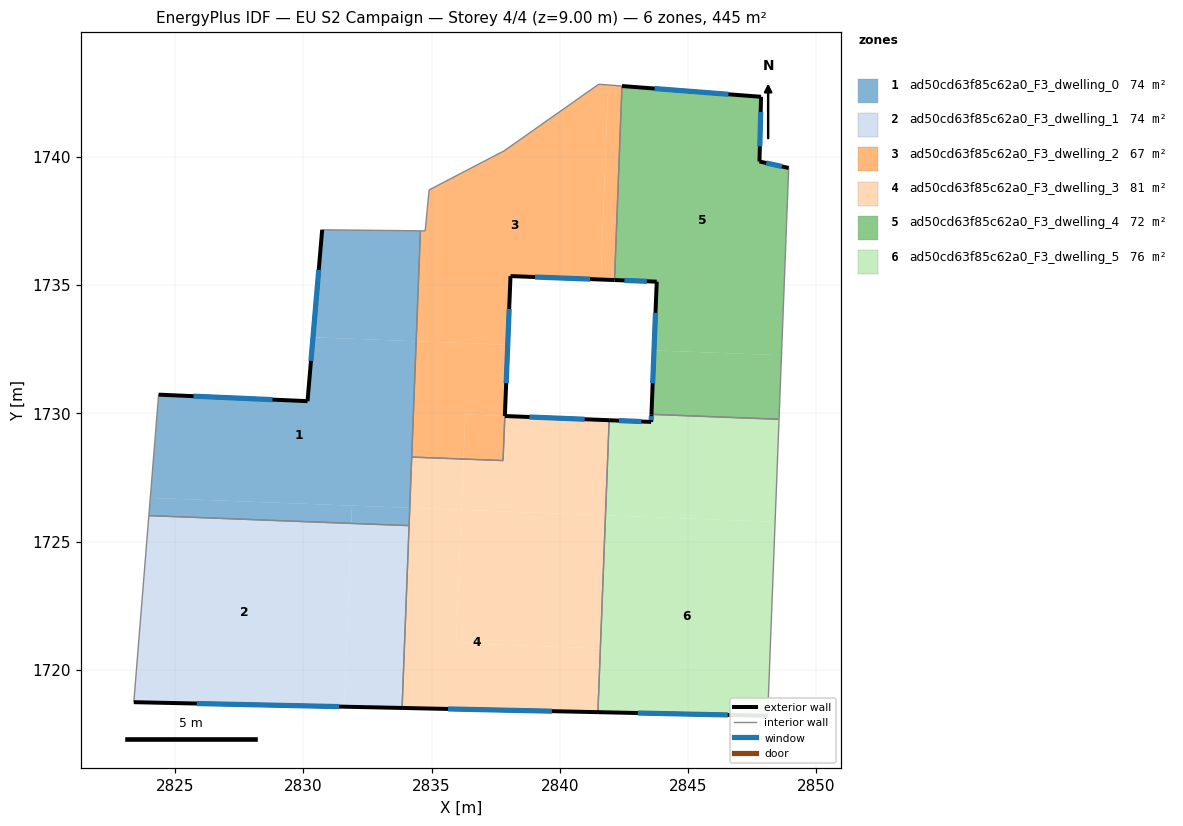
=== STOREY PLAN SPEC (per zone: floor XY polygon, exterior-wall plan segments, windows/doors) ===
zone 1: ad50cd63f85c62a0_F3_dwelling_0  (74.2 m²)
  floor: (2834.40, 1732.81) (2834.15, 1726.31) (2824.04, 1726.70) (2824.36, 1730.73) (2830.17, 1730.47) (2830.38, 1732.96)
  floor: (2831.90, 1726.40) (2831.87, 1725.71) (2823.98, 1726.01) (2824.04, 1726.70)
  floor: (2834.57, 1737.11) (2834.40, 1732.81) (2830.38, 1732.96) (2830.74, 1737.15)
  floor: (2834.15, 1726.31) (2834.13, 1725.62) (2831.87, 1725.71) (2831.90, 1726.40)
  exterior wall: (2830.17, 1730.47) – (2824.36, 1730.73)  [5.8 m]
    window: (2828.81, 1730.53) – (2825.73, 1730.67)  [4.9 m²]
  exterior wall: (2830.74, 1737.15) – (2830.17, 1730.47)  [6.7 m]
    window: (2830.60, 1735.58) – (2830.30, 1732.04)  [5.7 m²]
  interior walls: 5
zone 2: ad50cd63f85c62a0_F3_dwelling_1  (74.2 m²)
  floor: (2831.87, 1725.71) (2831.60, 1718.56) (2823.40, 1718.74) (2823.98, 1726.01)
  floor: (2834.13, 1725.62) (2833.85, 1718.52) (2831.60, 1718.56) (2831.87, 1725.71)
  exterior wall: (2823.40, 1718.74) – (2833.85, 1718.51)  [10.5 m]
    window: (2825.85, 1718.69) – (2831.40, 1718.57)  [8.8 m²]
  interior walls: 3
zone 3: ad50cd63f85c62a0_F3_dwelling_2  (67.1 m²)
  floor: (2841.89, 1742.79) (2841.60, 1735.21) (2838.08, 1735.35) (2837.97, 1732.67) (2834.40, 1732.81) (2834.57, 1737.11) (2834.75, 1737.11) (2834.91, 1738.71) (2837.82, 1740.22) (2841.52, 1742.82)
  floor: (2842.42, 1742.75) (2842.13, 1735.19) (2841.60, 1735.21) (2841.89, 1742.79)
  floor: (2837.97, 1732.67) (2837.86, 1729.89) (2836.32, 1729.96) (2836.25, 1728.22) (2834.23, 1728.29) (2834.40, 1732.81)
  floor: (2837.86, 1729.89) (2837.79, 1728.16) (2836.25, 1728.22) (2836.32, 1729.96)
  exterior wall: (2838.08, 1735.35) – (2842.13, 1735.19)  [4.1 m]
    window: (2839.03, 1735.31) – (2841.18, 1735.23)  [3.4 m²]
  exterior wall: (2837.86, 1729.89) – (2838.08, 1735.35)  [5.5 m]
    window: (2837.91, 1731.17) – (2838.03, 1734.07)  [4.6 m²]
  interior walls: 9
zone 4: ad50cd63f85c62a0_F3_dwelling_3  (81.2 m²)
  floor: (2836.16, 1726.24) (2835.96, 1721.05) (2841.58, 1720.83) (2841.49, 1718.35) (2833.85, 1718.52) (2834.15, 1726.31)
  floor: (2841.92, 1729.73) (2841.78, 1726.02) (2836.17, 1726.24) (2836.25, 1728.21) (2837.79, 1728.16) (2837.86, 1729.89)
  floor: (2841.78, 1726.02) (2841.58, 1720.83) (2835.96, 1721.05) (2836.16, 1726.24)
  floor: (2836.25, 1728.21) (2836.17, 1726.24) (2834.15, 1726.31) (2834.23, 1728.29)
  exterior wall: (2841.92, 1729.73) – (2837.86, 1729.89)  [4.1 m]
    window: (2840.97, 1729.77) – (2838.82, 1729.85)  [3.4 m²]
  exterior wall: (2833.85, 1718.51) – (2841.49, 1718.35)  [7.6 m]
    window: (2835.65, 1718.48) – (2839.69, 1718.39)  [6.4 m²]
  interior walls: 5
zone 5: ad50cd63f85c62a0_F3_dwelling_4  (71.9 m²)
  floor: (2847.84, 1742.33) (2847.78, 1739.81) (2848.92, 1739.56) (2848.64, 1732.26) (2843.67, 1732.45) (2843.78, 1735.13) (2842.13, 1735.19) (2842.42, 1742.75)
  floor: (2848.64, 1732.26) (2848.54, 1729.77) (2843.57, 1729.96) (2843.67, 1732.45)
  exterior wall: (2843.78, 1735.13) – (2843.57, 1729.96)  [5.2 m]
    window: (2843.73, 1733.91) – (2843.62, 1731.17)  [4.4 m²]
  exterior wall: (2842.13, 1735.19) – (2843.78, 1735.13)  [1.6 m]
    window: (2842.52, 1735.18) – (2843.39, 1735.14)  [1.4 m²]
  exterior wall: (2847.84, 1742.33) – (2842.42, 1742.75)  [5.4 m]
    window: (2846.57, 1742.43) – (2843.70, 1742.66)  [4.6 m²]
  exterior wall: (2847.78, 1739.81) – (2847.84, 1742.33)  [2.5 m]
    window: (2847.80, 1740.40) – (2847.83, 1741.74)  [2.1 m²]
  exterior wall: (2848.92, 1739.56) – (2847.78, 1739.81)  [1.2 m]
    window: (2848.65, 1739.62) – (2848.05, 1739.75)  [1.0 m²]
  interior walls: 3
zone 6: ad50cd63f85c62a0_F3_dwelling_5  (76.4 m²)
  floor: (2848.54, 1729.77) (2848.39, 1725.77) (2841.78, 1726.02) (2841.92, 1729.73) (2843.56, 1729.66) (2843.57, 1729.96)
  floor: (2848.39, 1725.77) (2848.10, 1718.21) (2841.49, 1718.35) (2841.78, 1726.02)
  exterior wall: (2843.56, 1729.66) – (2841.92, 1729.73)  [1.6 m]
    window: (2843.18, 1729.68) – (2842.31, 1729.71)  [1.4 m²]
  exterior wall: (2843.57, 1729.96) – (2843.56, 1729.66)  [0.3 m]
    window: (2843.57, 1729.89) – (2843.56, 1729.73)  [0.2 m²]
  exterior wall: (2841.49, 1718.35) – (2848.10, 1718.21)  [6.6 m]
    window: (2843.04, 1718.32) – (2846.55, 1718.24)  [5.6 m²]
  interior walls: 3

=== DERIVED (storey summary) ===
Building: EU S2 Campaign
Storey: 4 of 4  (floor level z = 9.00 m)
Storey gross floor area: 444.9 m²
Zones on this storey: 6
  - ad50cd63f85c62a0_F3_dwelling_0: floor 74.2 m²; exterior wall 12.5 m (37.5 m²); 2 window(s) 10.6 m²; WWR 28.1%
  - ad50cd63f85c62a0_F3_dwelling_1: floor 74.2 m²; exterior wall 10.5 m (31.4 m²); 1 window(s) 8.8 m²; WWR 28.1%
  - ad50cd63f85c62a0_F3_dwelling_2: floor 67.1 m²; exterior wall 9.5 m (28.5 m²); 2 window(s) 8.0 m²; WWR 28.1%
  - ad50cd63f85c62a0_F3_dwelling_3: floor 81.2 m²; exterior wall 11.7 m (35.1 m²); 2 window(s) 9.9 m²; WWR 28.1%
  - ad50cd63f85c62a0_F3_dwelling_4: floor 71.9 m²; exterior wall 15.9 m (47.8 m²); 5 window(s) 13.5 m²; WWR 28.1%
  - ad50cd63f85c62a0_F3_dwelling_5: floor 76.4 m²; exterior wall 8.5 m (25.6 m²); 3 window(s) 7.2 m²; WWR 28.1%
Zone adjacency (shared interzone walls):
  - ad50cd63f85c62a0_F3_dwelling_0 ↔ ad50cd63f85c62a0_F3_dwelling_1
  - ad50cd63f85c62a0_F3_dwelling_0 ↔ ad50cd63f85c62a0_F3_dwelling_2
  - ad50cd63f85c62a0_F3_dwelling_0 ↔ ad50cd63f85c62a0_F3_dwelling_3
  - ad50cd63f85c62a0_F3_dwelling_1 ↔ ad50cd63f85c62a0_F3_dwelling_3
  - ad50cd63f85c62a0_F3_dwelling_2 ↔ ad50cd63f85c62a0_F3_dwelling_3
  - ad50cd63f85c62a0_F3_dwelling_2 ↔ ad50cd63f85c62a0_F3_dwelling_4
  - ad50cd63f85c62a0_F3_dwelling_3 ↔ ad50cd63f85c62a0_F3_dwelling_5
  - ad50cd63f85c62a0_F3_dwelling_4 ↔ ad50cd63f85c62a0_F3_dwelling_5